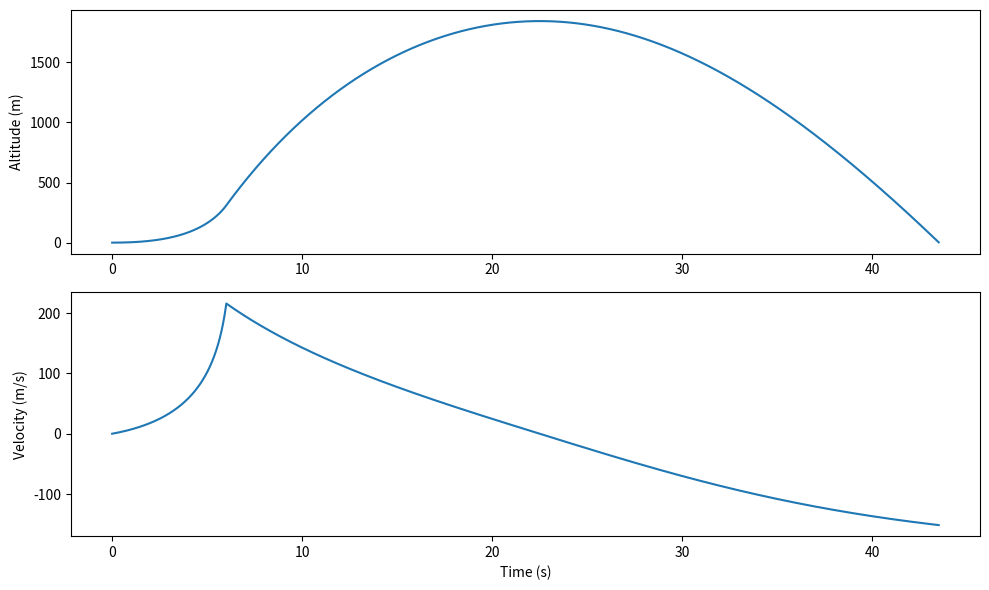

Write Python code to recreate this figure.
import numpy as np
import matplotlib.pyplot as plt

EARTH_RADIUS = 6371000
TM_DIFFERENTIAL = 15
g = 9.8
RHO = 1.2251
CD = 0.75
A = 80

wet_mass = 2214000
dry_mass = 137000

max_thrust = 34500000
thrust = 0
burn_time = 6
burn_rate = (wet_mass - dry_mass) / burn_time

dt = 0.01
t_max = 2000
steps = int(t_max / dt)
final_step = 0

time = np.zeros(steps)
velocity = np.zeros(steps)
position = np.zeros(steps)
mass = np.zeros(steps)

mass[0] = wet_mass

for i in range(steps - 2):
    time[i+1] = time[i] + dt

    if (time[i] < burn_time):
        mass[i] = wet_mass - (wet_mass - dry_mass) * (time[i] / burn_time)
        thrust = max_thrust
    else:
        mass[i] = dry_mass
        thrust = 0

    drag = 0.5 * RHO * CD * A * velocity[i] ** 2 * np.sign(velocity[i])

    acceleration = (thrust - mass[i] * g - drag) / mass[i]

    velocity[i+1] = velocity[i] + acceleration * dt
    position[i+1] = position[i] + velocity[i] * dt

    if position[i+1] < 0:
        final_step = i
        break
    
time = time[:final_step]
velocity = velocity[:final_step]
position = position[:final_step]
mass = mass[:final_step]


plt.figure(figsize=(10,6))
plt.subplot(2,1,1)
plt.plot(time, position)
plt.ylabel("Altitude (m)")

plt.subplot(2,1,2)
plt.plot(time, velocity)
plt.ylabel("Velocity (m/s)")
plt.xlabel("Time (s)")

plt.tight_layout()
plt.show()
